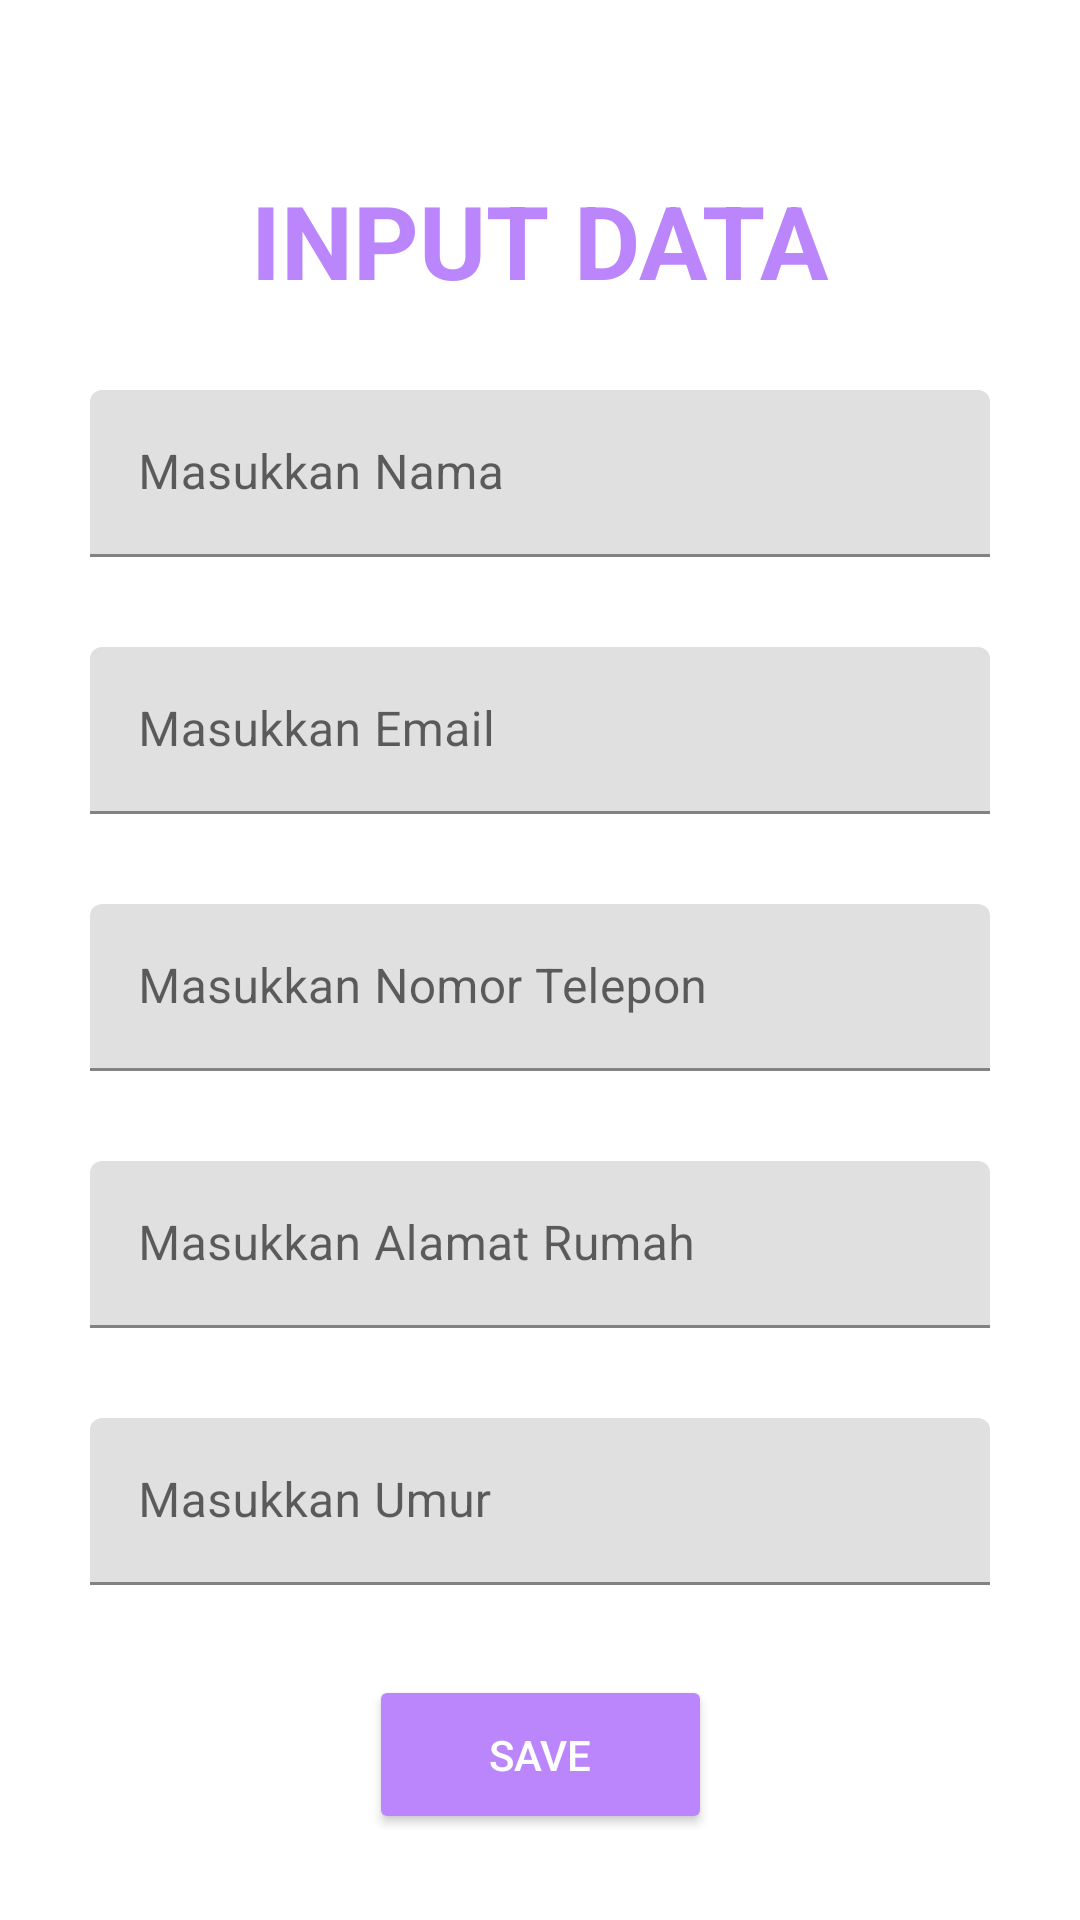

Write the Android layout XML for this screen, with the resource values it uses.
<!-- AndroidManifest.xml: application theme Theme.Tugas1Chapter3 -->
<!-- res/layout/activity_input_data.xml -->
<?xml version="1.0" encoding="utf-8"?>
<androidx.constraintlayout.widget.ConstraintLayout xmlns:android="http://schemas.android.com/apk/res/android"
    xmlns:app="http://schemas.android.com/apk/res-auto"
    xmlns:tools="http://schemas.android.com/tools"
    android:layout_width="match_parent"
    android:layout_height="match_parent"
    tools:context=".serializableParcelable.InputData">
    <androidx.appcompat.widget.AppCompatButton
        style="?attr/materialIconButtonOutlinedStyle"
        android:id="@+id/backBtn"
        app:layout_constraintStart_toStartOf="parent"
        app:layout_constraintTop_toTopOf="parent"
        android:layout_width="30dp"
        android:layout_height="30dp"
        android:layout_margin="8dp"
        android:background="@drawable/left_arrow"
        android:backgroundTint="@color/black"
        />
    <androidx.constraintlayout.widget.ConstraintLayout
        android:layout_width="match_parent"
        android:layout_height="match_parent"
        android:padding="30dp">

    <com.google.android.material.textview.MaterialTextView
        android:layout_width="wrap_content"
        android:layout_height="wrap_content"
        app:layout_constraintBottom_toTopOf="@+id/name"
        app:layout_constraintStart_toStartOf="parent"
        app:layout_constraintEnd_toEndOf="parent"
        app:layout_constraintTop_toTopOf="parent"
        android:textSize="34sp"
        android:textColor="@color/purple_200"
        android:textStyle="bold"
        android:text="@string/input_data"/>

    <com.google.android.material.textfield.TextInputLayout
        android:id="@+id/name"
        android:layout_width="match_parent"
        android:layout_height="wrap_content"
        app:layout_constraintStart_toStartOf="parent"
        app:layout_constraintEnd_toEndOf="parent"
        app:layout_constraintTop_toTopOf="parent"
        android:layout_marginTop="100dp"
        android:hint="@string/masukkan_nama">

        <com.google.android.material.textfield.TextInputEditText
            android:id="@+id/inputName"
            android:layout_width="match_parent"
            android:layout_height="wrap_content" />

    </com.google.android.material.textfield.TextInputLayout>

    <com.google.android.material.textfield.TextInputLayout
        android:id="@+id/email"
        android:layout_width="match_parent"
        android:layout_height="wrap_content"
        app:layout_constraintTop_toBottomOf="@+id/name"
        android:layout_marginTop="30dp"
        android:hint="@string/masukkan_email">

        <com.google.android.material.textfield.TextInputEditText
            android:id="@+id/inputEmail"
            android:layout_width="match_parent"
            android:layout_height="wrap_content" />

    </com.google.android.material.textfield.TextInputLayout>

    <com.google.android.material.textfield.TextInputLayout
        android:id="@+id/phone"
        android:layout_width="match_parent"
        android:layout_height="wrap_content"
        app:layout_constraintTop_toBottomOf="@+id/email"
        android:layout_marginTop="30dp"
        android:hint="@string/masukkan_nomor_telepon">

        <com.google.android.material.textfield.TextInputEditText
            android:id="@+id/inputPhone"
            android:layout_width="match_parent"
            android:layout_height="wrap_content" />

    </com.google.android.material.textfield.TextInputLayout>

    <com.google.android.material.textfield.TextInputLayout
        android:id="@+id/address"
        android:layout_width="match_parent"
        android:layout_height="wrap_content"
        app:layout_constraintTop_toBottomOf="@+id/phone"
        android:layout_marginTop="30dp"
        android:hint="@string/masukkan_alamat_rumah">

        <com.google.android.material.textfield.TextInputEditText
            android:id="@+id/inputAddress"
            android:layout_width="match_parent"
            android:layout_height="wrap_content" />

    </com.google.android.material.textfield.TextInputLayout>

    <com.google.android.material.textfield.TextInputLayout
        android:id="@+id/age"
        android:layout_width="match_parent"
        android:layout_height="wrap_content"
        app:layout_constraintTop_toBottomOf="@+id/address"
        android:layout_marginTop="30dp"
        android:hint="@string/masukkan_umur">

        <com.google.android.material.textfield.TextInputEditText
            android:id="@+id/inputAge"
            android:layout_width="match_parent"
            android:layout_height="wrap_content" />

    </com.google.android.material.textfield.TextInputLayout>

    <androidx.appcompat.widget.AppCompatButton
        android:id="@+id/saveBtn"
        android:layout_width="wrap_content"
        android:layout_height="wrap_content"
        app:layout_constraintTop_toBottomOf="@+id/age"
        app:layout_constraintStart_toStartOf="parent"
        app:layout_constraintEnd_toEndOf="parent"
        android:layout_marginTop="30dp"
        android:paddingHorizontal="40dp"
        android:paddingVertical="17dp"
        android:backgroundTint="@color/purple_200"
        android:textColor="@color/white"
        android:text="@string/save"/>

</androidx.constraintlayout.widget.ConstraintLayout>
</androidx.constraintlayout.widget.ConstraintLayout>
<!-- resources referenced by this layout -->
<resources>
  <string name="input_data">INPUT DATA</string>
  <string name="masukkan_alamat_rumah">Masukkan Alamat Rumah</string>
  <string name="masukkan_email">Masukkan Email</string>
  <string name="masukkan_nama">Masukkan Nama</string>
  <string name="masukkan_nomor_telepon">Masukkan Nomor Telepon</string>
  <string name="masukkan_umur">Masukkan Umur</string>
  <string name="save">SAVE</string>
  <style name="Theme.Tugas1Chapter3" parent="Theme.MaterialComponents.DayNight.DarkActionBar">
          
          <item name="colorPrimary">@color/purple_500</item>
          <item name="colorPrimaryVariant">@color/purple_700</item>
          <item name="colorOnPrimary">@color/white</item>
          
          <item name="colorSecondary">@color/teal_200</item>
          <item name="colorSecondaryVariant">@color/teal_700</item>
          <item name="colorOnSecondary">@color/black</item>
          
          <item name="android:statusBarColor">?attr/colorPrimaryVariant</item>
          
      </style>
  <!-- not gathered from this repository: default colours our renderer supplied (Android Studio template values) -->
  <color name="purple_200">#FFBB86FC</color>
  <color name="purple_500">#FF6200EE</color>
  <color name="purple_700">#FF3700B3</color>
  <color name="teal_200">#FF03DAC5</color>
  <color name="teal_700">#FF018786</color>
  <color name="black">#FF000000</color>
  <color name="white">#FFFFFFFF</color>
</resources>
